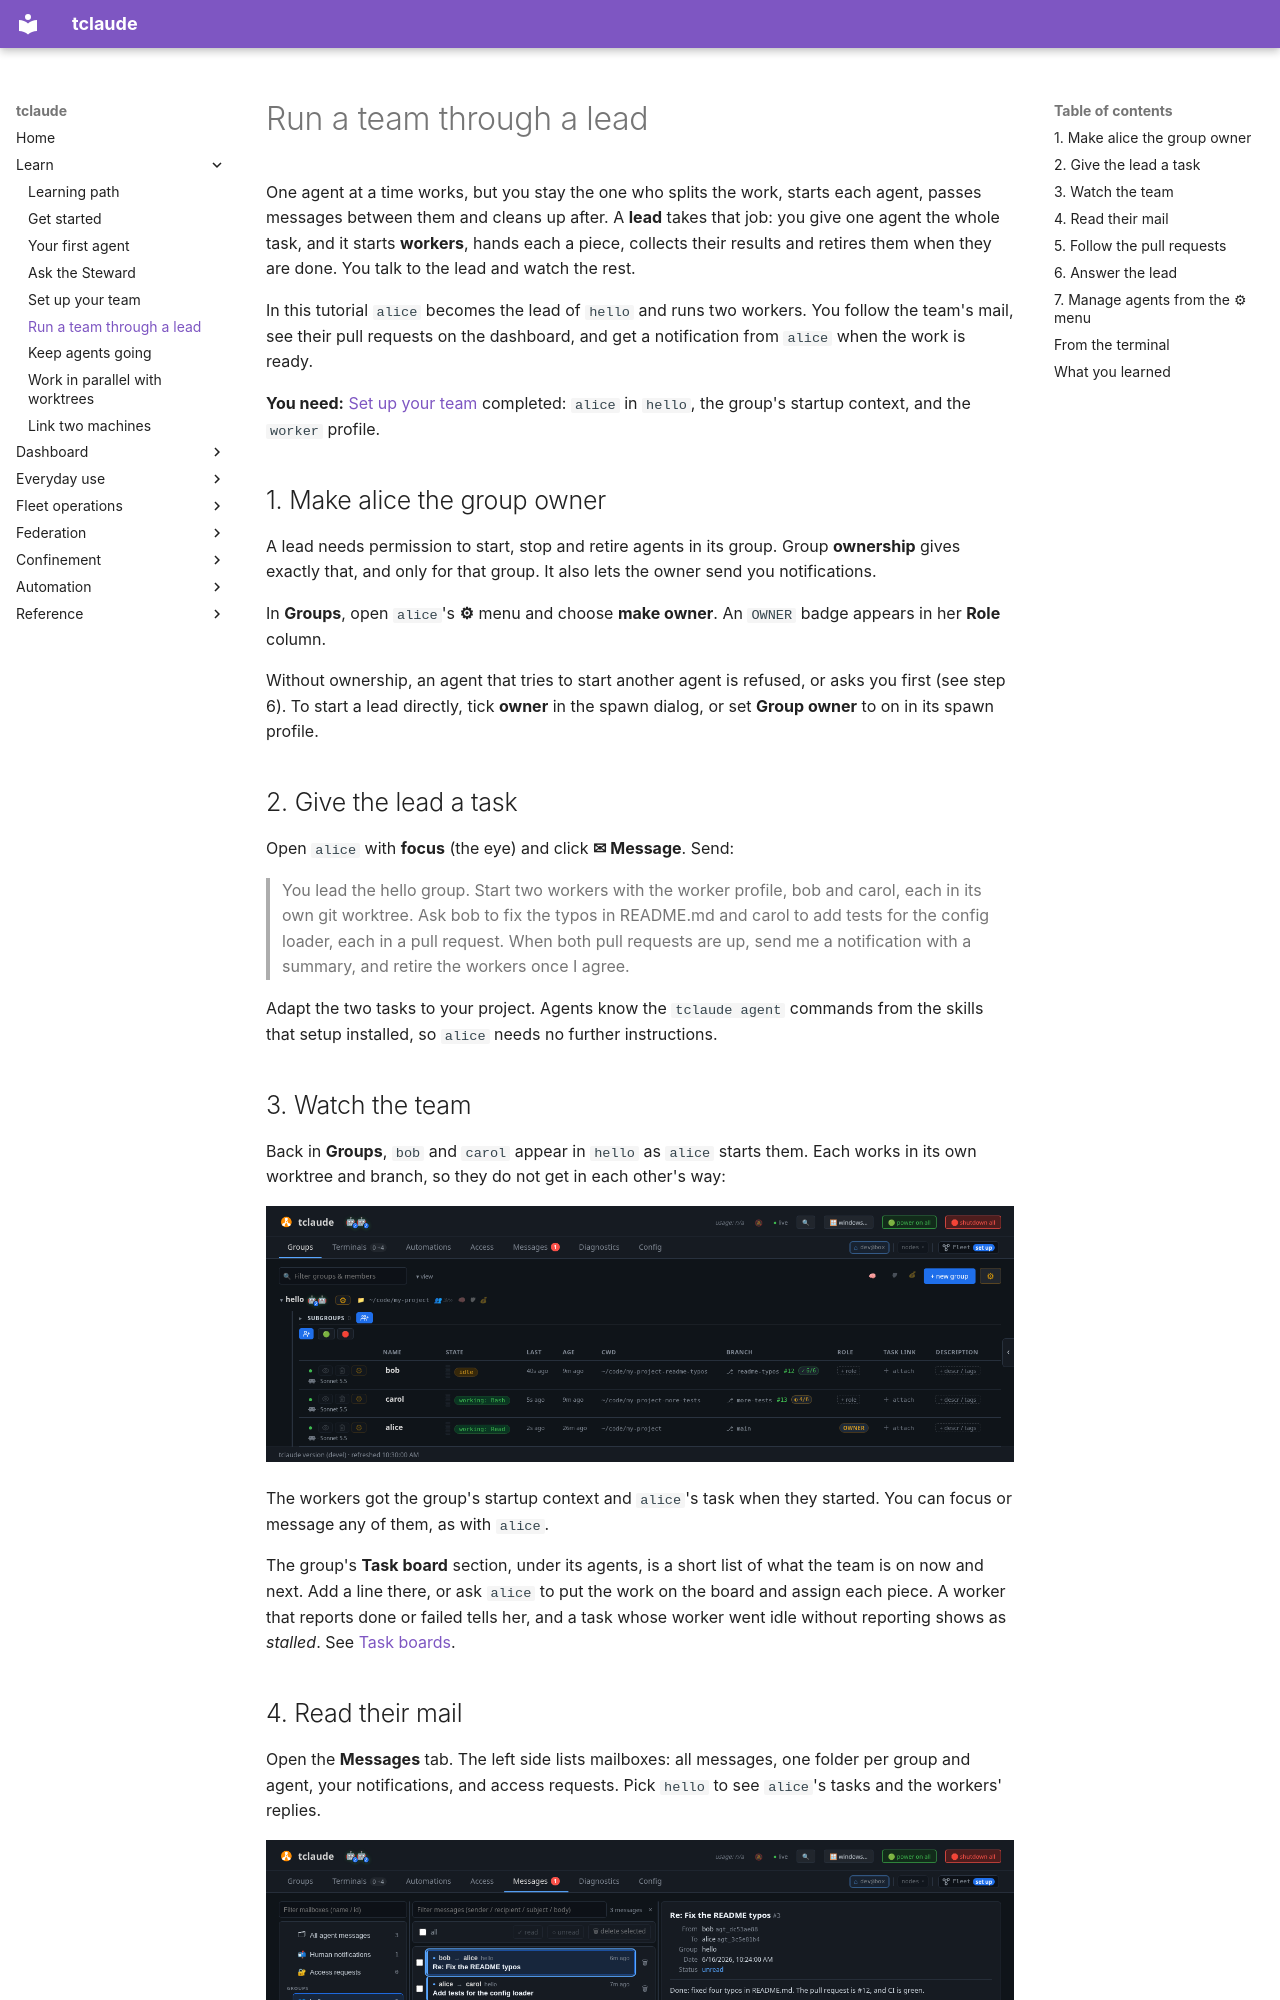

repository: tofutools/tclaude · page: learn/team-lead/index.html · generator: mkdocs

# Run a team through a lead

One agent at a time works, but you stay the one who splits the work,
starts each agent, passes messages between them and cleans up after. A
**lead** takes that job: you give one agent the whole task, and it starts
**workers**, hands each a piece, collects their results and retires them
when they are done. You talk to the lead and watch the rest.

In this tutorial `alice` becomes the lead of `hello` and runs two workers.
You follow the team's mail, see their pull requests on the dashboard, and
get a notification from `alice` when the work is ready.

**You need:** [Set up your team](team-setup.md) completed: `alice` in
`hello`, the group's startup context, and the `worker` profile.

## 1. Make alice the group owner

A lead needs permission to start, stop and retire agents in its group.
Group **ownership** gives exactly that, and only for that group. It also
lets the owner send you notifications.

In **Groups**, open `alice`'s **⚙** menu and choose **make owner**. An
`OWNER` badge appears in her **Role** column.

Without ownership, an agent that tries to start another agent is refused,
or asks you first (see step 6). To start a lead directly, tick **owner** in
the spawn dialog, or set **Group owner** to on in its spawn profile.

## 2. Give the lead a task

Open `alice` with **focus** (the eye) and click **✉ Message**. Send:

> You lead the hello group. Start two workers with the worker profile, bob
> and carol, each in its own git worktree. Ask bob to fix the typos in
> README.md and carol to add tests for the config loader, each in a pull
> request. When both pull requests are up, send me a notification with a
> summary, and retire the workers once I agree.

Adapt the two tasks to your project. Agents know the `tclaude agent`
commands from the skills that setup installed, so `alice` needs no further
instructions.

## 3. Watch the team

Back in **Groups**, `bob` and `carol` appear in `hello` as `alice` starts
them. Each works in its own worktree and branch, so they do not get in each
other's way:

<!-- The images on this page are maintained by hand. -->
![The Groups view. The hello group lists carol, working, and bob, idle, each in its own worktree on a branch with a pull request, and alice, the owner, on main.](../assets/learn-dashboard-lead-team.png)

The workers got the group's startup context and `alice`'s task when they
started. You can focus or message any of them, as with `alice`.

The group's **Task board** section, under its agents, is a short list of
what the team is on now and next. Add a line there, or ask `alice` to put
the work on the board and assign each piece. A worker that reports done or
failed tells her, and a task whose worker went idle without reporting shows
as *stalled*. See [Task boards](../taskboard.md).
